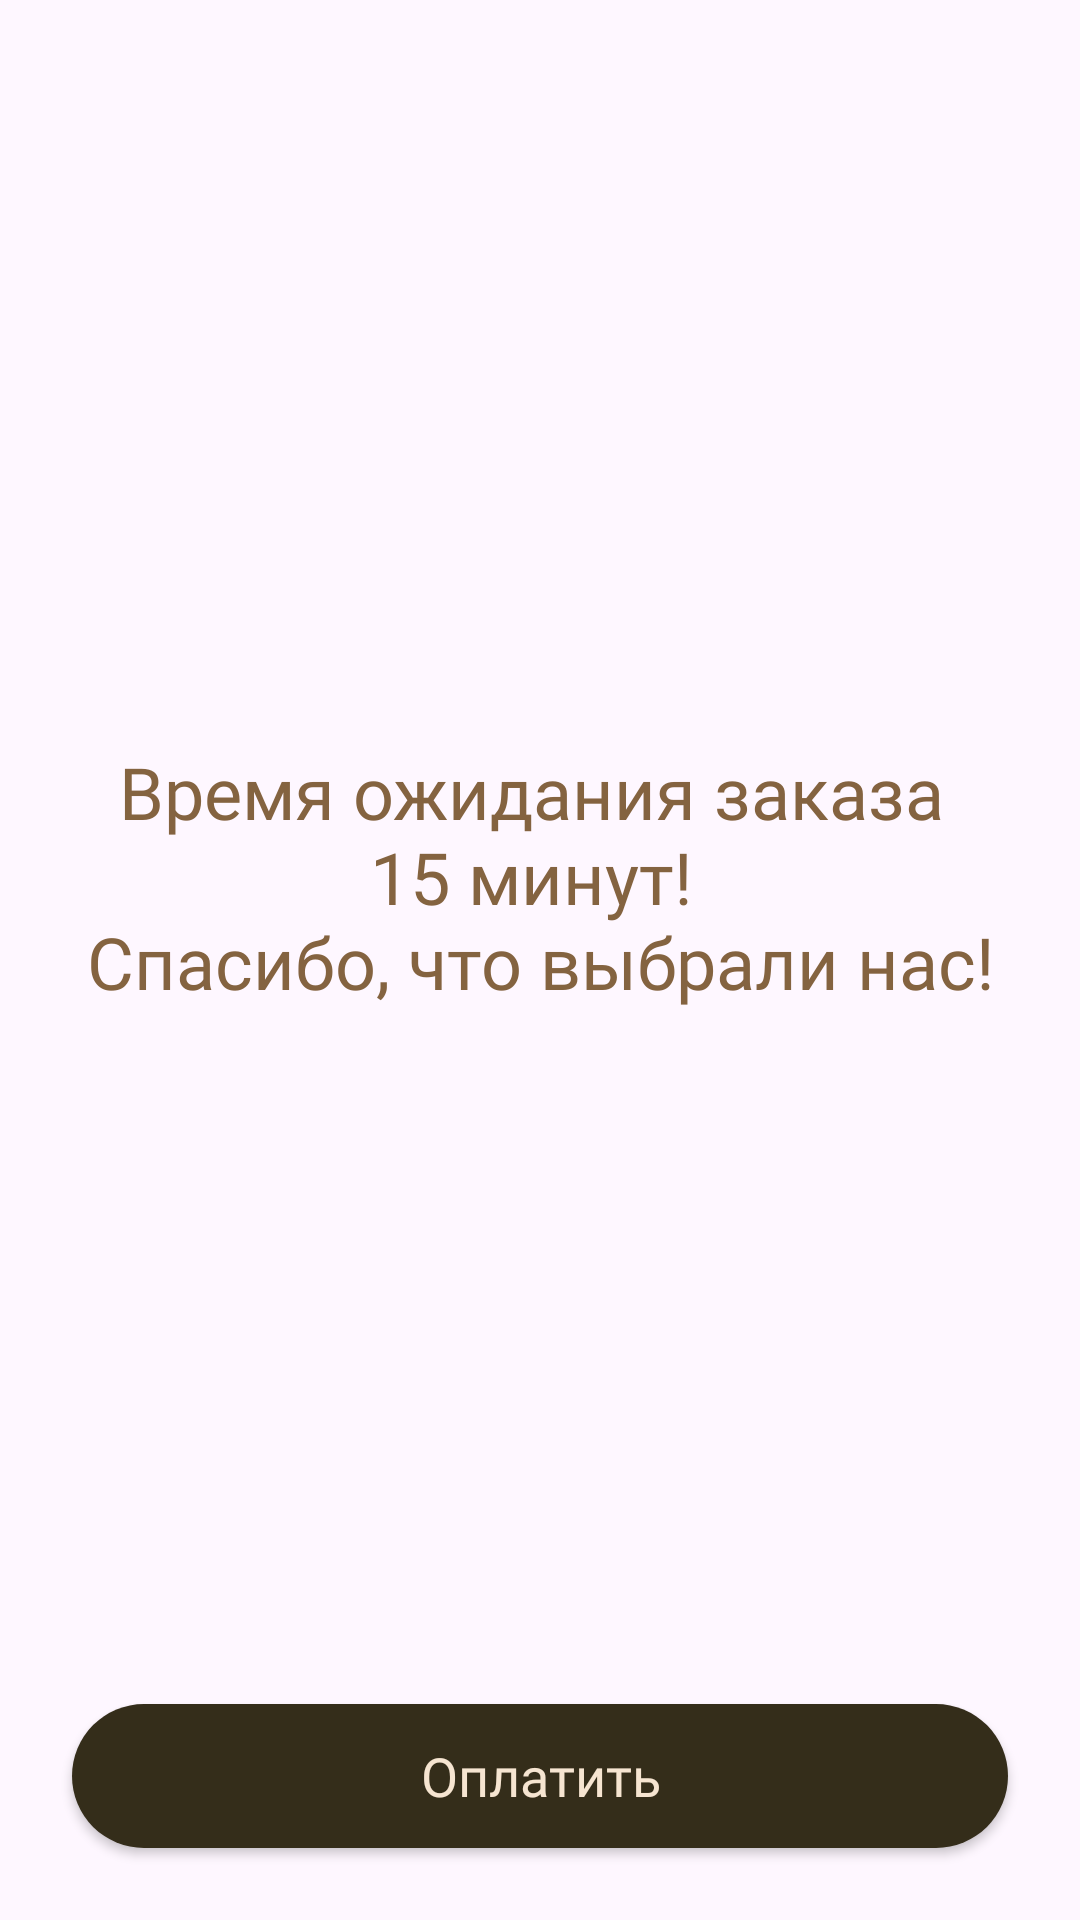

Here is an Android app screen rendered from its layout file. Give the layout XML and the strings, colors and styles it references.
<!-- AndroidManifest.xml: application theme Theme.AleksandrchistozvnovTestAndroidvacc2024 -->
<!-- res/layout/order_fragment.xml -->
<?xml version="1.0" encoding="utf-8"?>
<androidx.constraintlayout.widget.ConstraintLayout xmlns:android="http://schemas.android.com/apk/res/android"
    xmlns:app="http://schemas.android.com/apk/res-auto"
    android:layout_width="match_parent"
    android:layout_height="match_parent">

    <androidx.recyclerview.widget.RecyclerView
        android:id="@+id/recyclerview"
        android:layout_width="match_parent"
        android:layout_height="wrap_content"
        android:layout_marginStart="16dp"
        android:layout_marginTop="16dp"
        app:layout_constraintEnd_toEndOf="parent"
        app:layout_constraintStart_toStartOf="parent"
        app:layout_constraintTop_toTopOf="parent" />

    <androidx.appcompat.widget.AppCompatButton
        android:id="@+id/btn_payment"
        style="@style/buttonH100"
        android:layout_width="match_parent"
        android:layout_height="wrap_content"
        android:layout_margin="24dp"
        android:background="@drawable/background_button"
        android:text="@string/order_payment"
        app:layout_constraintBottom_toBottomOf="parent"
        app:layout_constraintEnd_toEndOf="parent"
        app:layout_constraintStart_toStartOf="parent" />

    <TextView
        android:id="@+id/tv_information"
        style="@style/Text"
        android:layout_width="match_parent"
        android:layout_height="wrap_content"
        android:layout_marginHorizontal="24dp"
        android:gravity="center"
        android:text="@string/order_information"
        android:textSize="24sp"
        app:layout_constraintBottom_toTopOf="@+id/btn_payment"
        app:layout_constraintEnd_toEndOf="parent"
        app:layout_constraintStart_toStartOf="parent"
        app:layout_constraintTop_toBottomOf="@+id/recyclerview" />

    <ProgressBar
        android:id="@+id/progressBar"
        android:layout_width="wrap_content"
        android:layout_height="wrap_content"
        android:layout_gravity="center"
        android:visibility="gone"
        app:layout_constraintBottom_toBottomOf="parent"
        app:layout_constraintEnd_toEndOf="parent"
        app:layout_constraintStart_toStartOf="parent"
        app:layout_constraintTop_toTopOf="parent" />

</androidx.constraintlayout.widget.ConstraintLayout>
<!-- resources referenced by this layout -->
<resources>
  <!-- drawable background_button (drawable) -->
  <?xml version="1.0" encoding="utf-8"?>
  <shape xmlns:android="http://schemas.android.com/apk/res/android"
      android:shape="rectangle"
      android:tint="@color/brown_color_hard">
      <corners android:radius="24.5dp" />
      <solid android:color="@color/white" />
  </shape>
  <string name="order_information">Время ожидания заказа \n15 минут! \nСпасибо, что выбрали нас!</string>
  <string name="order_payment">Оплатить</string>
  <style name="Text">
          <item name="android:textColor">@color/brown_color_medium</item>
          <item name="android:textSize">15sp</item>
          <item name="fontFamily">@font/ubuntu_medium</item>
      </style>
  <style name="buttonH100">
          <item name="android:textAllCaps">false</item>
          <item name="android:textSize">18sp</item>
          <item name="android:fontFamily">@font/ubuntu_medium</item>
          <item name="android:textColor">@color/ocher</item>
      </style>
  <style name="Theme.AleksandrchistozvnovTestAndroidvacc2024" parent="Base.Theme.AleksandrchistozvnovTestAndroidvacc2024" />
  <color name="brown_color_hard">#342D1A</color>
  <color name="white">#FFFFFFFF</color>
  <color name="brown_color_medium">#846340</color>
  <color name="ocher">#F6E5D1</color>
  <style name="Base.Theme.AleksandrchistozvnovTestAndroidvacc2024" parent="Theme.Material3.DayNight.NoActionBar">
          
          
      </style>
</resources>
